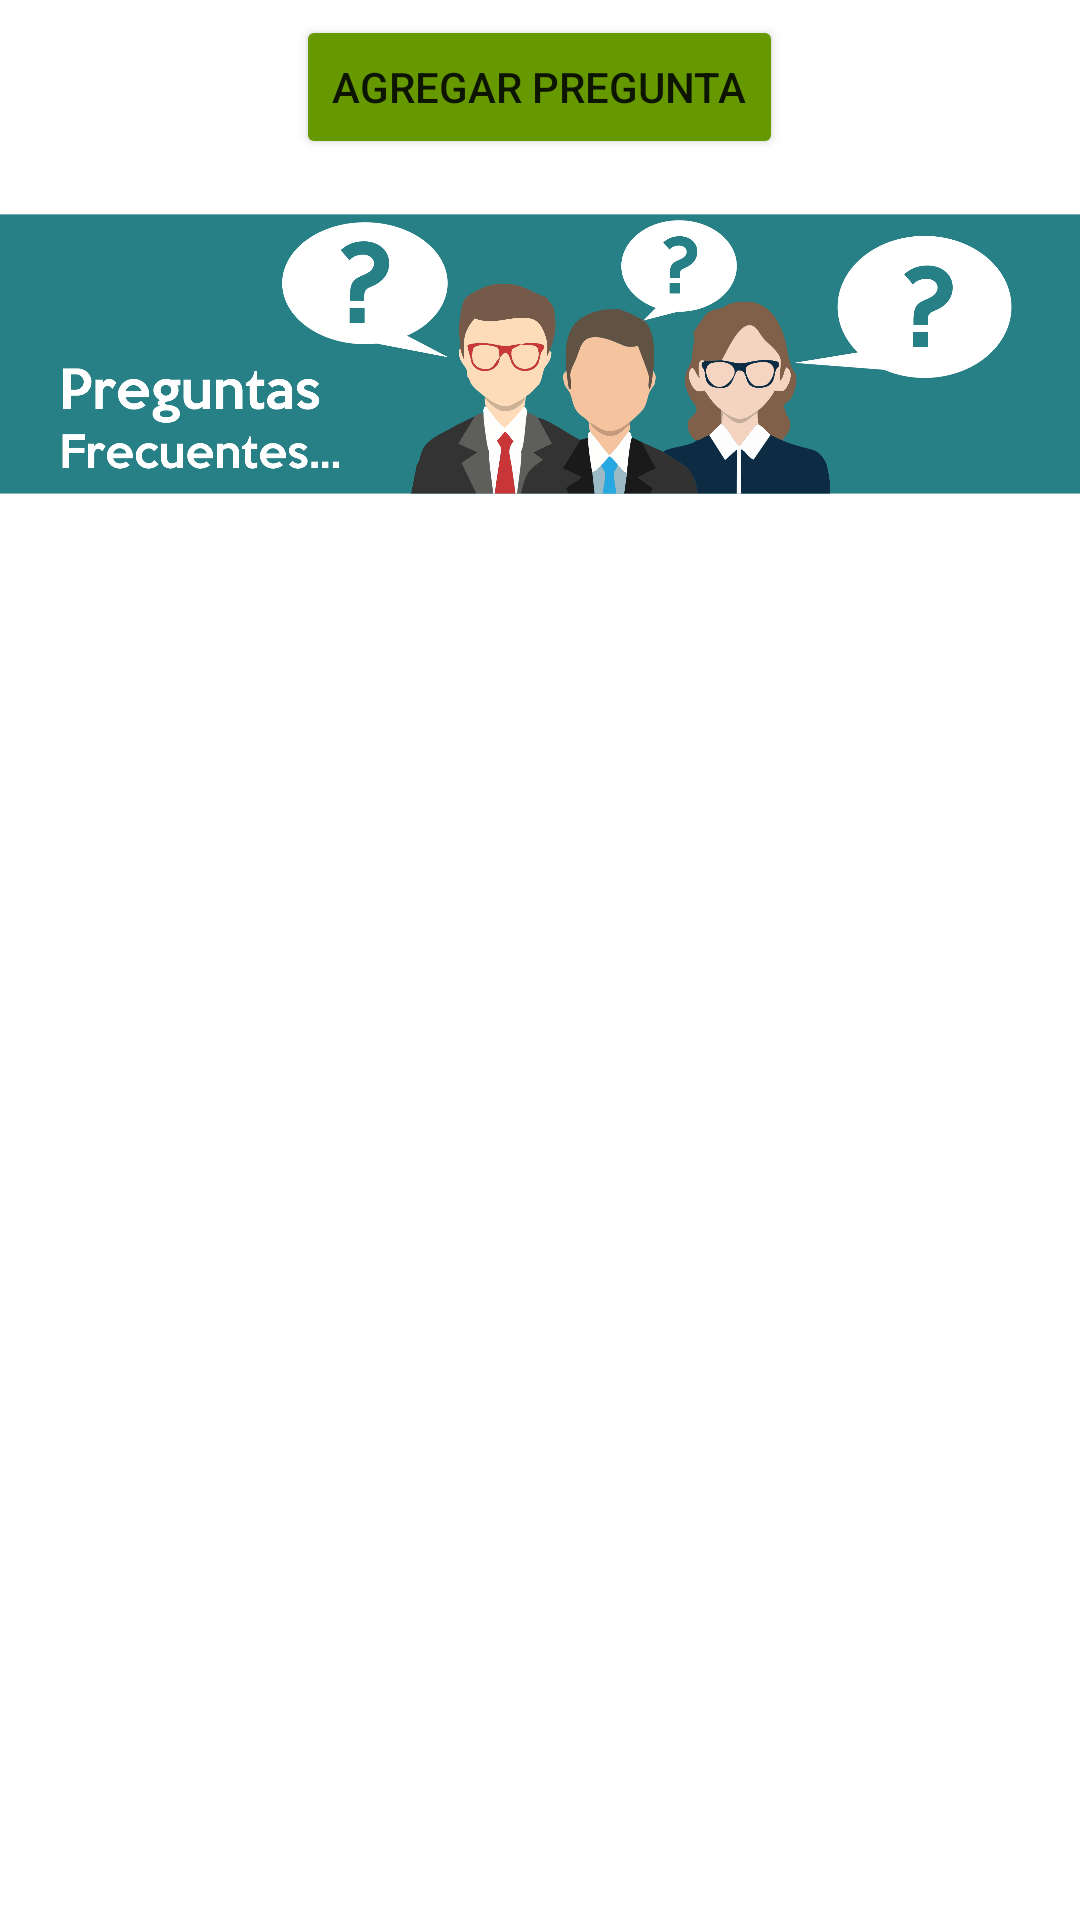

Produce the Android XML layout that renders to this screen, including the resource entries it uses.
<!-- AndroidManifest.xml: application theme Theme.ProyectoIntegrador12 -->
<!-- res/layout/fragment_preguntas.xml -->
<?xml version="1.0" encoding="utf-8"?>

<FrameLayout xmlns:android="http://schemas.android.com/apk/res/android"
    xmlns:app="http://schemas.android.com/apk/res-auto"
    xmlns:tools="http://schemas.android.com/tools"
    android:layout_width="match_parent"
    android:layout_height="match_parent"
    tools:context=".preguntas.Preguntas">

    

    <LinearLayout
        android:layout_width="match_parent"
        android:layout_height="match_parent"
        android:orientation="vertical">

        <LinearLayout
            android:layout_width="match_parent"
            android:layout_height="wrap_content"
            android:orientation="horizontal"
            android:gravity="center"
            android:id="@+id/rf_ll_BtnsAdminFragP">

            <Button
                android:id="@+id/button5"
                android:layout_width="wrap_content"
                android:layout_height="wrap_content"
                android:layout_margin="5dp"
                android:onClick="addP"
                android:text="Agregar Pregunta"
                app:backgroundTint="@android:color/holo_green_dark"
                tools:text="Agregar Pregunta" />
        </LinearLayout>

        <ImageView
            android:id="@+id/imageView3"
            android:layout_width="match_parent"
            android:layout_height="120dp"
            android:src="@mipmap/preguntas"
            app:layout_constraintTop_toTopOf="parent" />

        <androidx.recyclerview.widget.RecyclerView
            android:layout_width="match_parent"
            android:layout_height="match_parent"
            android:id="@+id/rv_Preguntas" />


    </LinearLayout>

</FrameLayout>
<!-- resources referenced by this layout -->
<resources>
  <!-- mipmap preguntas: png bitmap (mipmap-xxxhdpi, 194434 bytes) -->
  <style name="Theme.ProyectoIntegrador12" parent="Theme.MaterialComponents.DayNight.NoActionBar">
          
          <item name="colorPrimary">@color/purple_500</item>
          <item name="colorPrimaryVariant">@color/purple_700</item>
          <item name="colorOnPrimary">@color/white</item>
          
          <item name="colorSecondary">@color/teal_200</item>
          <item name="colorSecondaryVariant">@color/teal_700</item>
          <item name="colorOnSecondary">@color/black</item>
          
          <item name="android:statusBarColor" tools:targetApi="l">?attr/colorPrimaryVariant</item>
          
      </style>
  <!-- not gathered from this repository: default colours our renderer supplied (Android Studio template values) -->
  <color name="purple_500">#FF6200EE</color>
  <color name="purple_700">#FF3700B3</color>
  <color name="teal_200">#FF03DAC5</color>
  <color name="teal_700">#FF018786</color>
  <color name="black">#FF000000</color>
  <color name="white">#FFFFFFFF</color>
</resources>
